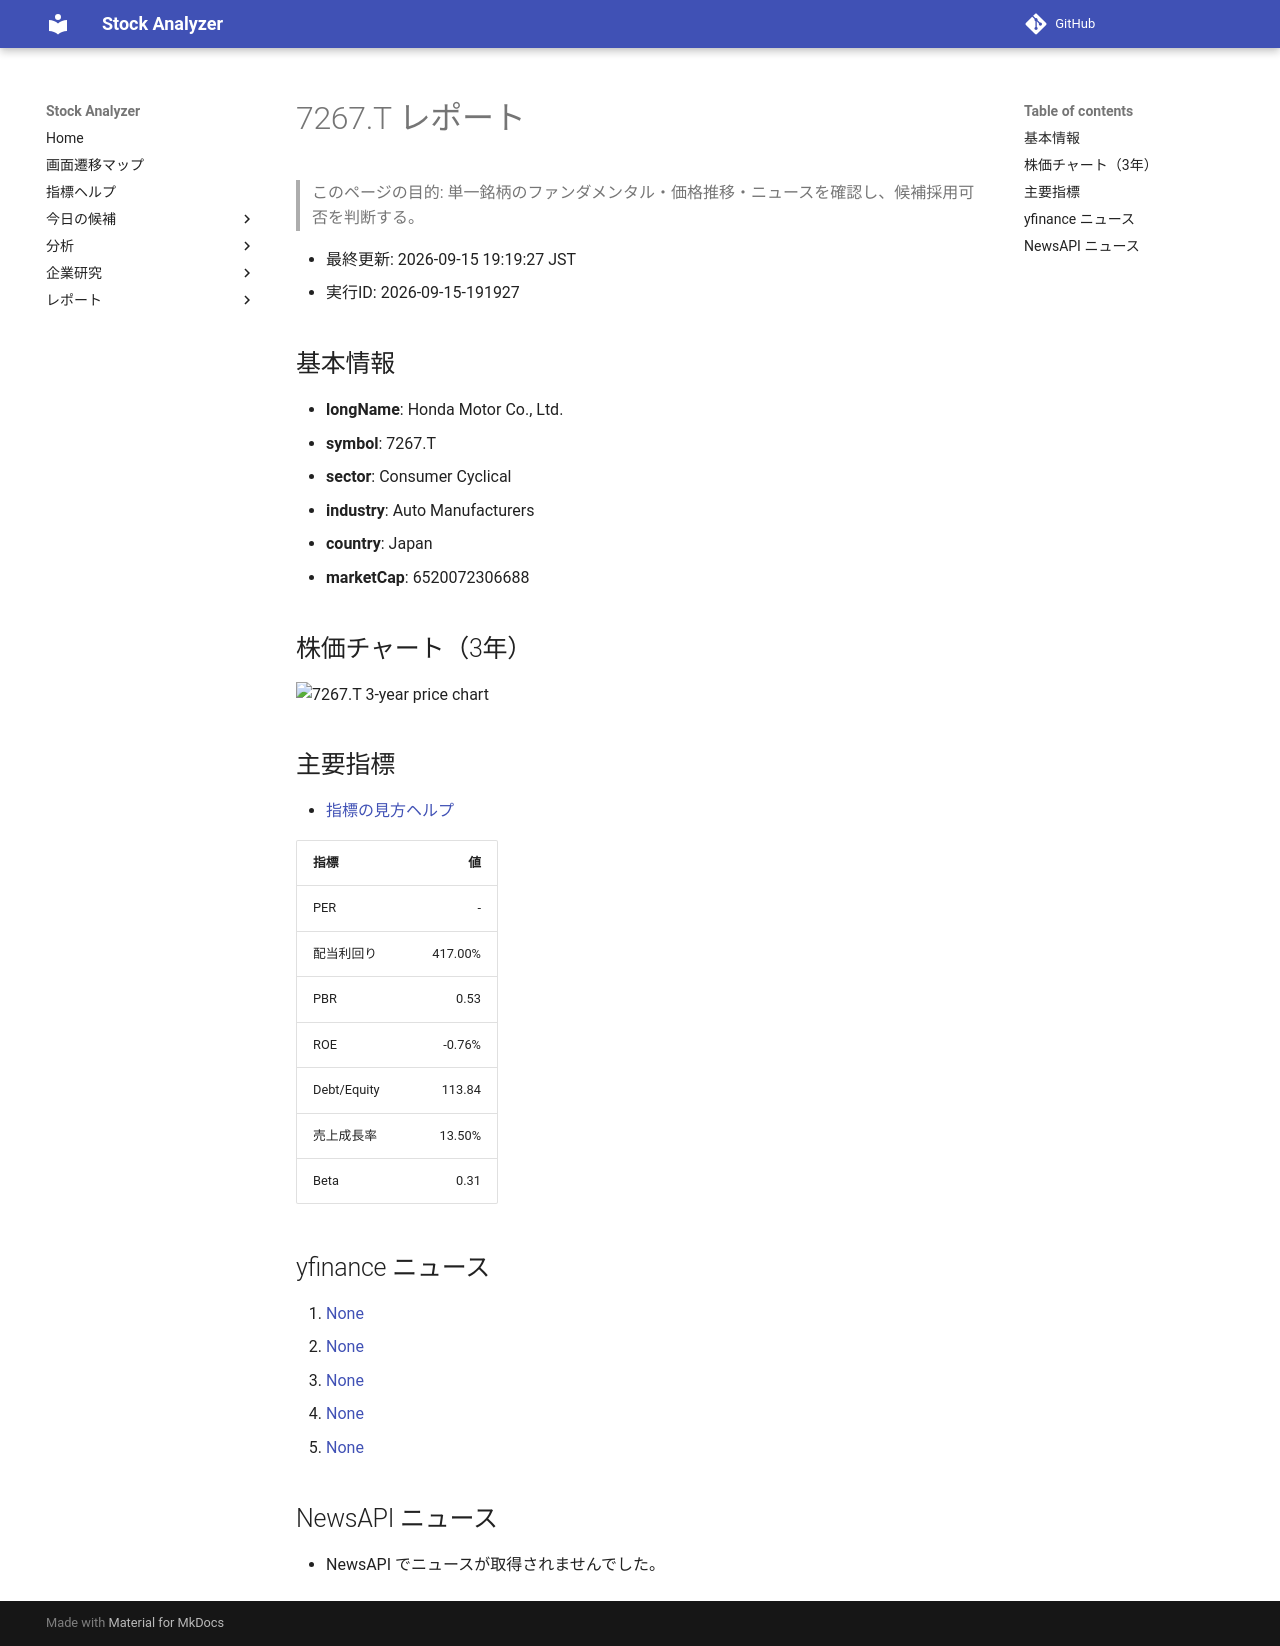

repository: Yumi-note/Making-APP · page: reports/2026-09-15/191927/7267_T/index.html · generator: mkdocs

# 7267.T レポート

> このページの目的: 単一銘柄のファンダメンタル・価格推移・ニュースを確認し、候補採用可否を判断する。

- 最終更新: 2026-09-15 19:19:27 JST
- 実行ID: 2026-09-15-191927

## 基本情報

- **longName**: Honda Motor Co., Ltd.
- **symbol**: 7267.T
- **sector**: Consumer Cyclical
- **industry**: Auto Manufacturers
- **country**: Japan
- **marketCap**: 6520072306688

## 株価チャート（3年）

![7267.T 3-year price chart](7267_T_3y.png)

## 主要指標

- [指標の見方ヘルプ](../../../../indicators.md)

| 指標 | 値 |
|---|---:|
| PER | - |
| 配当利回り | 417.00% |
| PBR | 0.53 |
| ROE | -0.76% |
| Debt/Equity | 113.84 |
| 売上成長率 | 13.50% |
| Beta | 0.31 |

## yfinance ニュース

1. [None](None)
2. [None](None)
3. [None](None)
4. [None](None)
5. [None](None)

## NewsAPI ニュース

- NewsAPI でニュースが取得されませんでした。
